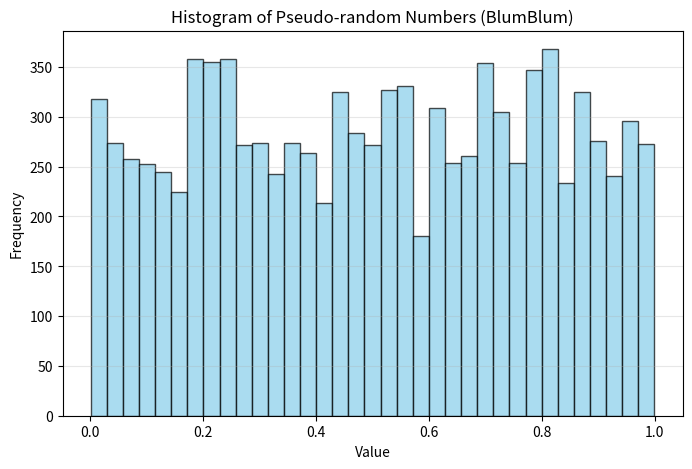

Write the Python code that produced this figure.
import matplotlib.pyplot as plt

# Blum Blum Function
def BlumBlum(seed, p, q, amount):
    x = seed
    m=p*q
    random_numbers = [] 
    for _ in range(amount): 
        x = (x*x) % m 
        random_numbers.append(x / m) # Normalization between [0,1]
    return random_numbers

# Function call and print data
blum_generation = BlumBlum(123, 383, 503, 10000)
print(*blum_generation, sep='\n')

#Histogram
plt.figure(figsize=(8,5))
plt.hist(blum_generation, bins=35, color='skyblue', edgecolor='black', alpha=0.7)
plt.title("Histogram of Pseudo-random Numbers (BlumBlum)")
plt.xlabel("Value")
plt.ylabel("Frequency")
plt.grid(axis='y', alpha=0.3)
plt.show()

